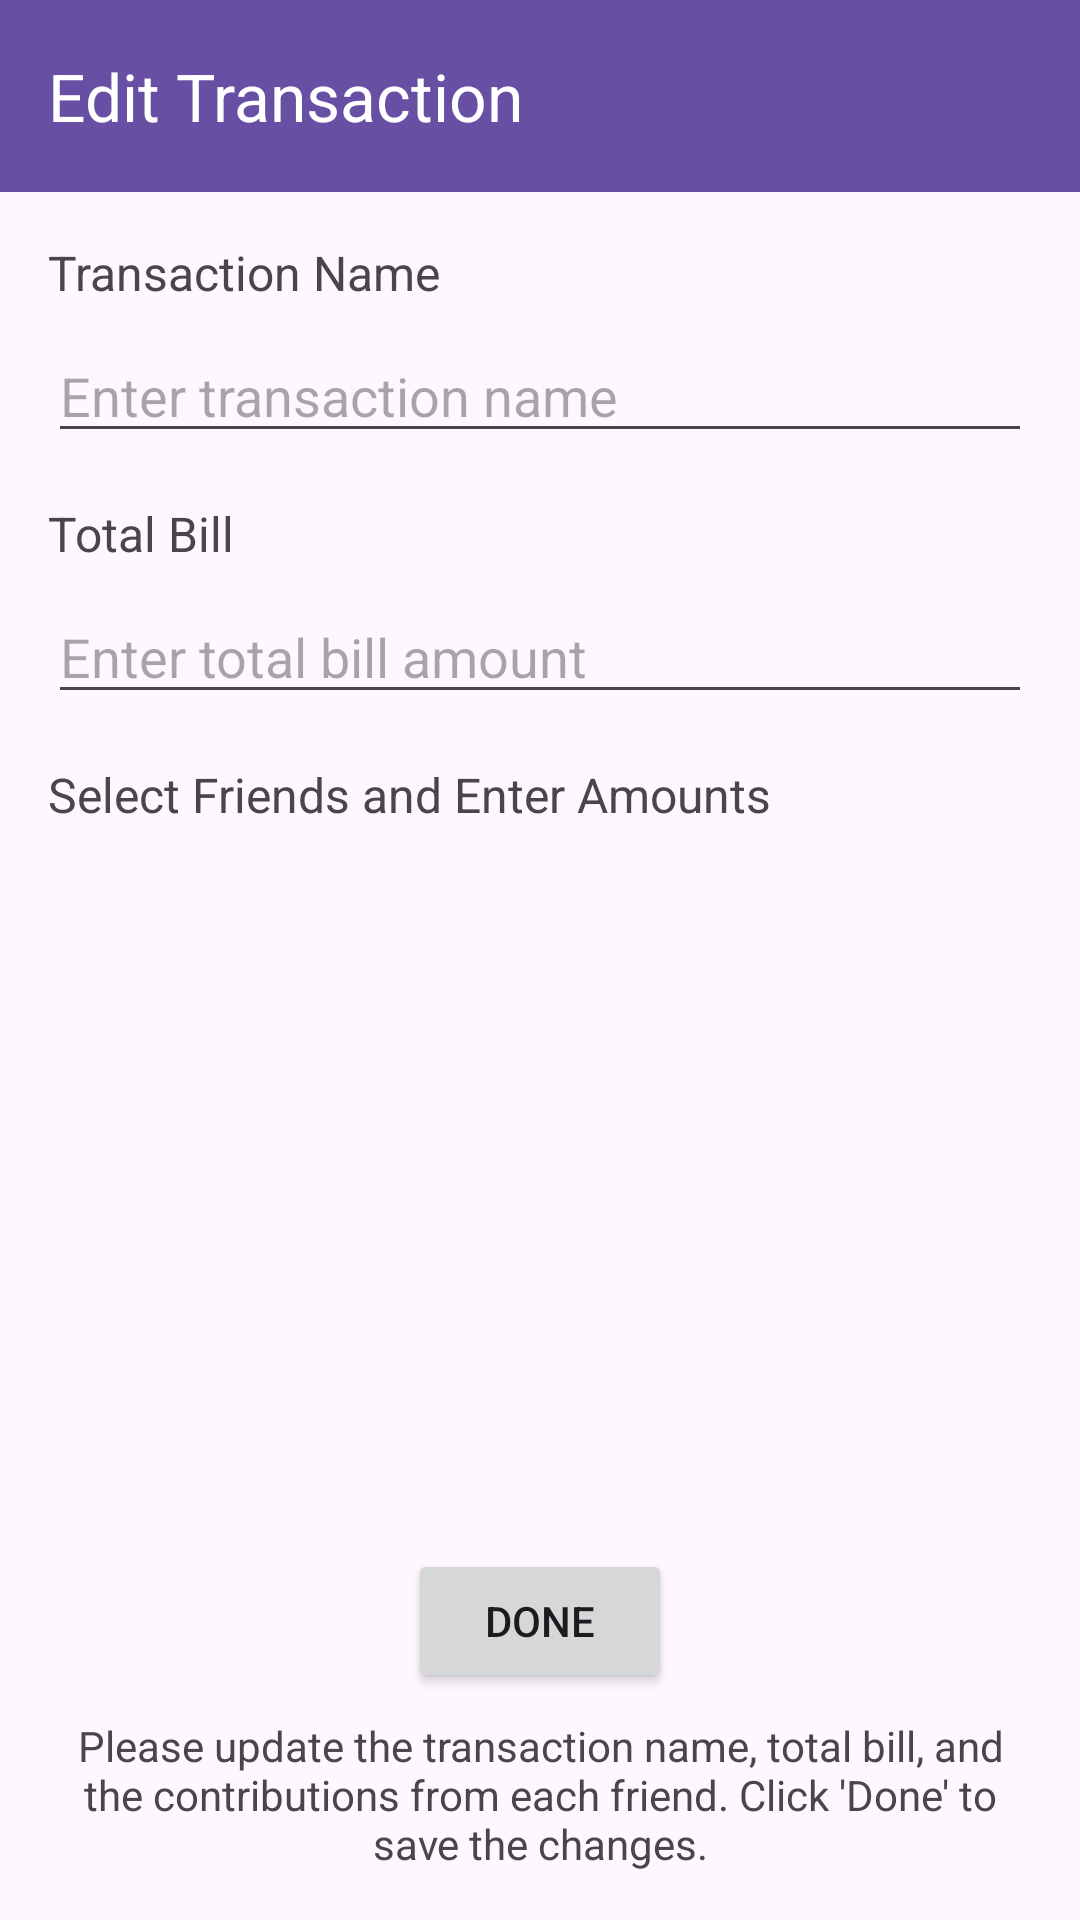

The Android layout XML behind this screen, and the referenced resources:
<!-- AndroidManifest.xml: application theme Theme.MuliLabs -->
<!-- res/layout/activity_edit_transaction.xml -->
<?xml version="1.0" encoding="utf-8"?>
<androidx.constraintlayout.widget.ConstraintLayout xmlns:android="http://schemas.android.com/apk/res/android"
    xmlns:app="http://schemas.android.com/apk/res-auto"
    xmlns:tools="http://schemas.android.com/tools"
    android:layout_width="match_parent"
    android:layout_height="match_parent"
    tools:context=".EditTransactionActivity">

    <androidx.appcompat.widget.Toolbar
        android:id="@+id/toolbar"
        android:layout_width="match_parent"
        android:layout_height="wrap_content"
        android:background="?attr/colorPrimary"
        android:minHeight="?attr/actionBarSize"
        android:theme="?attr/actionBarTheme"
        app:title="Edit Transaction"
        app:titleTextColor="#FFFFFF" />

    <TextView
        android:id="@+id/transactionNameLabel"
        android:layout_width="wrap_content"
        android:layout_height="wrap_content"
        android:text="Transaction Name"
        android:textSize="16sp"
        app:layout_constraintStart_toStartOf="parent"
        app:layout_constraintTop_toBottomOf="@id/toolbar"
        android:layout_marginTop="16dp"
        android:layout_marginStart="16dp" />

    <EditText
        android:id="@+id/transactionNameInput"
        android:layout_width="0dp"
        android:layout_height="wrap_content"
        android:hint="Enter transaction name"
        app:layout_constraintEnd_toEndOf="parent"
        app:layout_constraintStart_toStartOf="parent"
        app:layout_constraintTop_toBottomOf="@id/transactionNameLabel"
        android:layout_marginTop="8dp"
        android:layout_marginStart="16dp"
        android:layout_marginEnd="16dp" />

    <TextView
        android:id="@+id/totalBillLabel"
        android:layout_width="wrap_content"
        android:layout_height="wrap_content"
        android:text="Total Bill"
        android:textSize="16sp"
        app:layout_constraintStart_toStartOf="parent"
        app:layout_constraintTop_toBottomOf="@id/transactionNameInput"
        android:layout_marginTop="16dp"
        android:layout_marginStart="16dp" />

    <EditText
        android:id="@+id/totalBillInput"
        android:layout_width="0dp"
        android:layout_height="wrap_content"
        android:hint="Enter total bill amount"
        app:layout_constraintEnd_toEndOf="parent"
        app:layout_constraintStart_toStartOf="parent"
        app:layout_constraintTop_toBottomOf="@id/totalBillLabel"
        android:layout_marginTop="8dp"
        android:layout_marginStart="16dp"
        android:layout_marginEnd="16dp" />

    <TextView
        android:id="@+id/friendsListLabel"
        android:layout_width="wrap_content"
        android:layout_height="wrap_content"
        android:text="Select Friends and Enter Amounts"
        android:textSize="16sp"
        app:layout_constraintStart_toStartOf="parent"
        app:layout_constraintTop_toBottomOf="@id/totalBillInput"
        android:layout_marginTop="16dp"
        android:layout_marginStart="16dp" />

    <LinearLayout
        android:id="@+id/friendsListLayout"
        android:layout_width="0dp"
        android:layout_height="0dp"
        android:orientation="vertical"
        app:layout_constraintTop_toBottomOf="@id/friendsListLabel"
        app:layout_constraintBottom_toTopOf="@id/addTransactionButton"
        app:layout_constraintStart_toStartOf="parent"
        app:layout_constraintEnd_toEndOf="parent"
        android:layout_marginStart="16dp"
        android:layout_marginEnd="16dp"
        android:layout_marginBottom="4dp" />

    <Button
        android:id="@+id/addTransactionButton"
        android:layout_width="wrap_content"
        android:layout_height="wrap_content"
        android:text="Done"
        app:layout_constraintBottom_toTopOf="@+id/guideText"
        app:layout_constraintEnd_toEndOf="parent"
        app:layout_constraintStart_toStartOf="parent"
        android:layout_marginBottom="8dp" />

    <TextView
        android:id="@+id/guideText"
        android:layout_width="0dp"
        android:layout_height="wrap_content"
        android:text="Please update the transaction name, total bill, and the contributions from each friend. Click 'Done' to save the changes."
        android:textAlignment="center"
        android:textSize="14sp"
        app:layout_constraintStart_toStartOf="parent"
        app:layout_constraintEnd_toEndOf="parent"
        app:layout_constraintBottom_toBottomOf="parent"
        android:layout_margin="16dp" />

</androidx.constraintlayout.widget.ConstraintLayout>
<!-- resources referenced by this layout -->
<resources>
  <style name="Theme.MuliLabs" parent="Base.Theme.MuliLabs" />
  <style name="Base.Theme.MuliLabs" parent="Theme.Material3.DayNight.NoActionBar">
          
          
      </style>
</resources>
